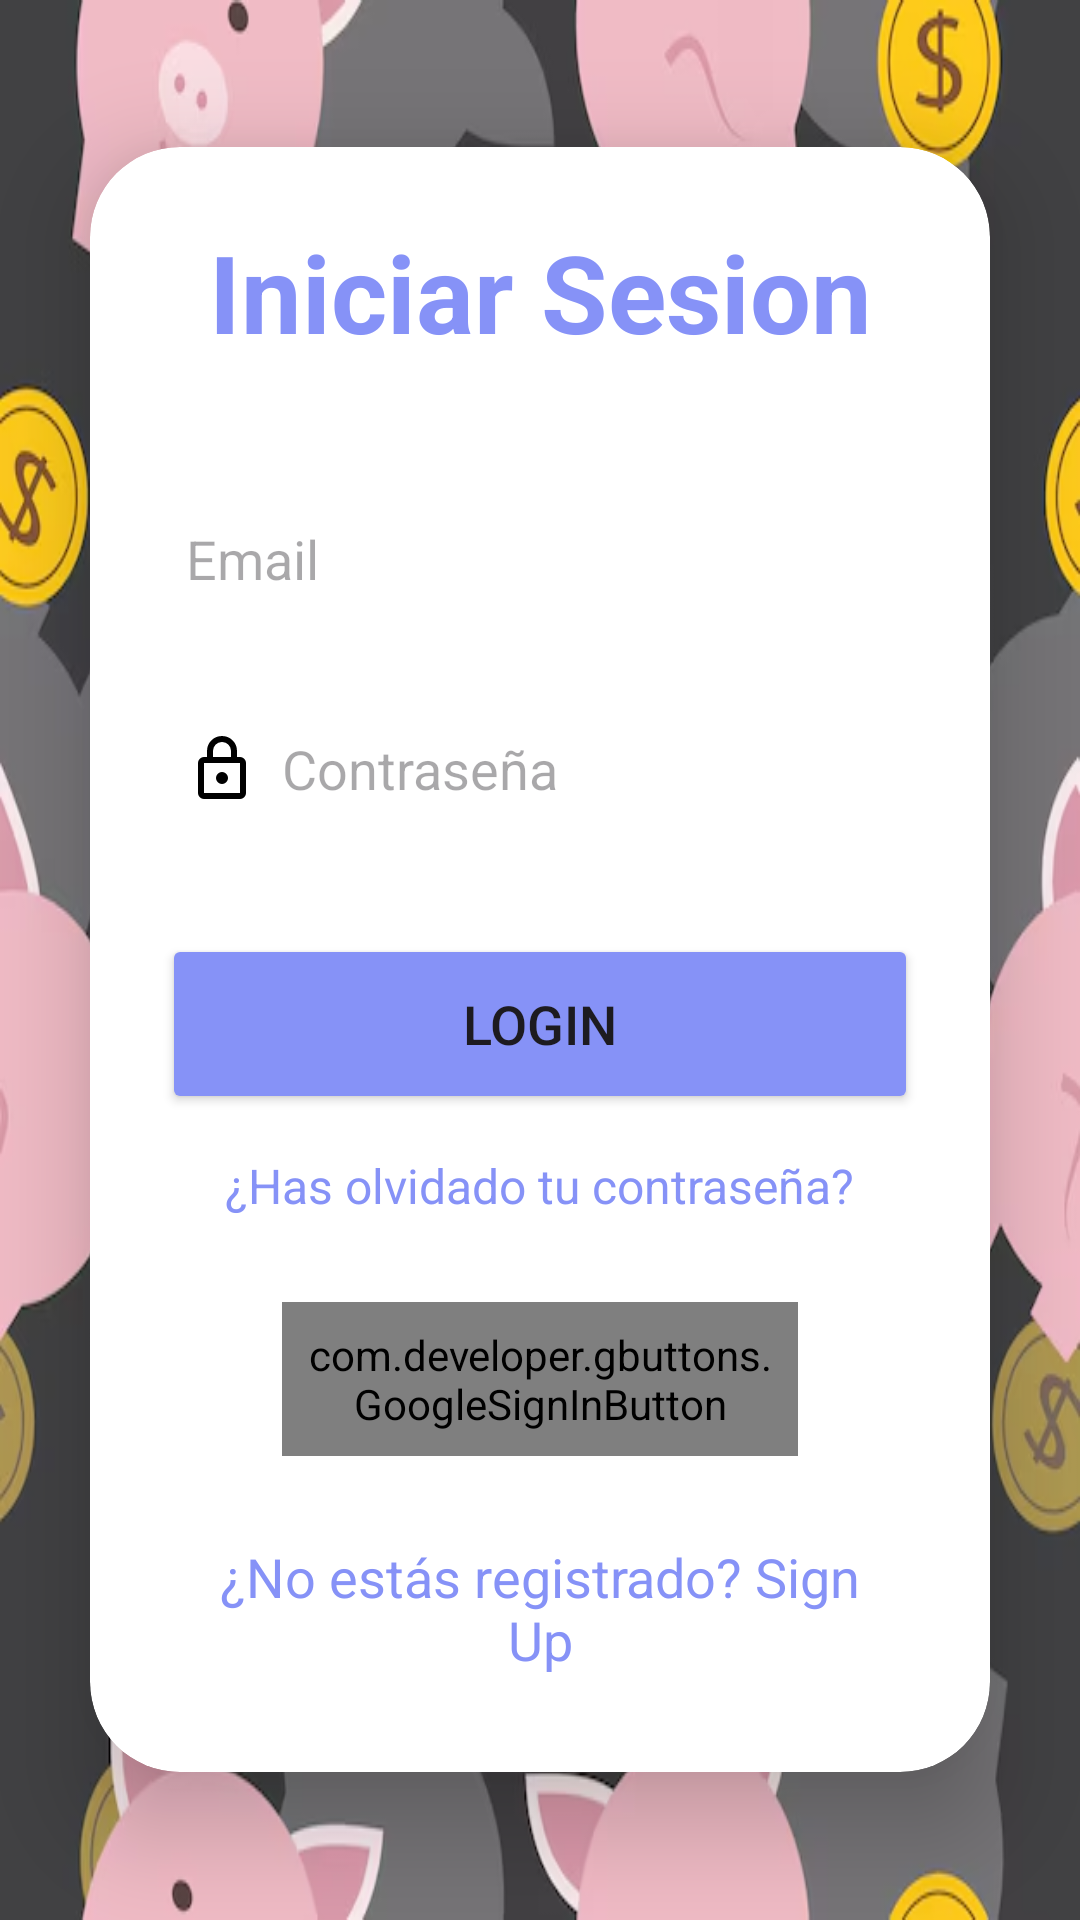

Here is an Android app screen rendered from its layout file. Give the layout XML and the strings, colors and styles it references.
<!-- AndroidManifest.xml: application theme Theme.ScanPiggy -->
<!-- res/layout/activity_iniciar_sesion.xml -->
<?xml version="1.0" encoding="utf-8"?>
<LinearLayout
    xmlns:android="http://schemas.android.com/apk/res/android"
    xmlns:app="http://schemas.android.com/apk/res-auto"
    xmlns:tools="http://schemas.android.com/tools"
    android:layout_width="match_parent"
    android:layout_height="match_parent"
    android:orientation="vertical"
    android:gravity="center"
    android:background="@drawable/fondocerditotransaparente"
    tools:context=".IniciarSesion">

    <androidx.cardview.widget.CardView
        android:layout_width="match_parent"
        android:layout_height="wrap_content"
        android:layout_margin="30dp"
        app:cardCornerRadius="30dp"
        app:cardBackgroundColor="@color/white"
        app:cardElevation="20dp">

        <LinearLayout
            android:layout_width="match_parent"
            android:layout_height="wrap_content"
            android:orientation="vertical"
            android:layout_gravity="center_horizontal"
            android:padding="24dp"
            android:background="@drawable/custom_edittext">

            <TextView
                android:layout_width="match_parent"
                android:layout_height="wrap_content"
                android:text="@string/iniciar_sesion"
                android:id="@+id/loginText"
                android:textSize="36sp"
                android:textAlignment="center"
                android:textStyle="bold"
                android:textColor="@color/lavender"/>

            <EditText
                android:layout_width="match_parent"
                android:layout_height="50dp"
                android:id="@+id/login_email"
                android:background="@drawable/custom_edittext"
                android:layout_marginTop="40dp"
                android:padding="8dp"
                android:hint="Email"
                android:drawableLeft="@drawable/usuario"
                android:textColor="@color/black"
                android:drawablePadding="8dp"/>

            <EditText
                android:layout_width="match_parent"
                android:layout_height="50dp"
                android:id="@+id/login_password"
                android:background="@drawable/custom_edittext"
                android:layout_marginTop="20dp"
                android:inputType="textPassword"
                android:padding="8dp"
                android:hint="@string/Contrasena"
                android:drawableLeft="@drawable/lock"
                android:textColor="@color/black"
                android:drawablePadding="8dp"/>

            <Button
                android:layout_width="match_parent"
                android:layout_height="60dp"
                android:text="Login"
                android:id="@+id/login_button"
                android:textSize="18sp"
                android:layout_marginTop="30dp"
                android:backgroundTint="@color/lavender"
                app:cornerRadius = "20dp"/>

            <TextView
                android:id="@+id/forgot_password"
                android:layout_width="wrap_content"
                android:layout_height="wrap_content"
                android:layout_gravity="center"
                android:layout_marginTop="5dp"
                android:padding="8dp"
                android:text="@string/has_olvidado_tu_contrase_a"
                android:textColor="@color/lavender"
                android:textSize="16sp" />

            <com.developer.gbuttons.GoogleSignInButton
                android:layout_width="match_parent"
                android:layout_height="wrap_content"
                android:text="Sign in with Google"
                android:id="@+id/googleBtn"
                app:isDarkTheme = "true"
                android:layout_gravity="center"
                android:layout_marginTop="20dp"
                android:layout_marginStart="40dp"
                android:layout_marginEnd="40dp"
                android:padding="8dp"/>

            <TextView
                android:id="@+id/signUpRedirectText"
                android:layout_width="wrap_content"
                android:layout_height="wrap_content"
                android:layout_marginTop="20dp"
                android:padding="8dp"
                android:layout_gravity="center"
                android:text="@string/no_est_s_registrado_registrate"
                android:textAlignment="center"
                android:textColor="@color/lavender"
                android:textSize="18sp" />

        </LinearLayout>

    </androidx.cardview.widget.CardView>

</LinearLayout>
<!-- resources referenced by this layout -->
<resources>
  <color name="black">#000000</color>
  <color name="lavender">#8692f7</color>
  <color name="white">#FFFFFF</color>
  <!-- drawable fondocerditotransaparente: png bitmap (drawable, 228163 bytes) -->
  <!-- drawable lock (drawable) -->
  <vector xmlns:android="http://schemas.android.com/apk/res/android"
      android:width="24dp"
      android:height="24dp"
      android:viewportWidth="960"
      android:viewportHeight="960"
      android:tint="@color/black">
    <path
        android:fillColor="@color/black"
        android:pathData="M240,880Q207,880 183.5,856.5Q160,833 160,800L160,400Q160,367 183.5,343.5Q207,320 240,320L280,320L280,240Q280,157 338.5,98.5Q397,40 480,40Q563,40 621.5,98.5Q680,157 680,240L680,320L720,320Q753,320 776.5,343.5Q800,367 800,400L800,800Q800,833 776.5,856.5Q753,880 720,880L240,880ZM240,800L720,800Q720,800 720,800Q720,800 720,800L720,400Q720,400 720,400Q720,400 720,400L240,400Q240,400 240,400Q240,400 240,400L240,800Q240,800 240,800Q240,800 240,800ZM480,680Q513,680 536.5,656.5Q560,633 560,600Q560,567 536.5,543.5Q513,520 480,520Q447,520 423.5,543.5Q400,567 400,600Q400,633 423.5,656.5Q447,680 480,680ZM360,320L600,320L600,240Q600,190 565,155Q530,120 480,120Q430,120 395,155Q360,190 360,240L360,320ZM240,800Q240,800 240,800Q240,800 240,800L240,400Q240,400 240,400Q240,400 240,400L240,400Q240,400 240,400Q240,400 240,400L240,800Q240,800 240,800Q240,800 240,800L240,800Z"/>
  </vector>
  <string name="Contrasena">Contraseña</string>
  <string name="has_olvidado_tu_contrase_a">¿Has olvidado tu contraseña?</string>
  <string name="iniciar_sesion">Iniciar Sesion</string>
  <string name="no_est_s_registrado_registrate">¿No estás registrado? Sign Up</string>
  <style name="Theme.ScanPiggy" parent="Base.Theme.ScanPiggy" />
  <style name="Base.Theme.ScanPiggy" parent="Theme.Material3.DayNight.NoActionBar">
          
          
  
          <item name="colorPrimary">@color/colorPrimary</item>
          <item name="colorPrimaryDark">@color/colorPrimaryDark</item>
          <item name="colorAccent">@color/colorAccent</item>
  
      </style>
  <color name="colorPrimary">#282C43</color>
  <color name="colorPrimaryDark">#212538</color>
  <color name="colorAccent">#D81B60</color>
</resources>
